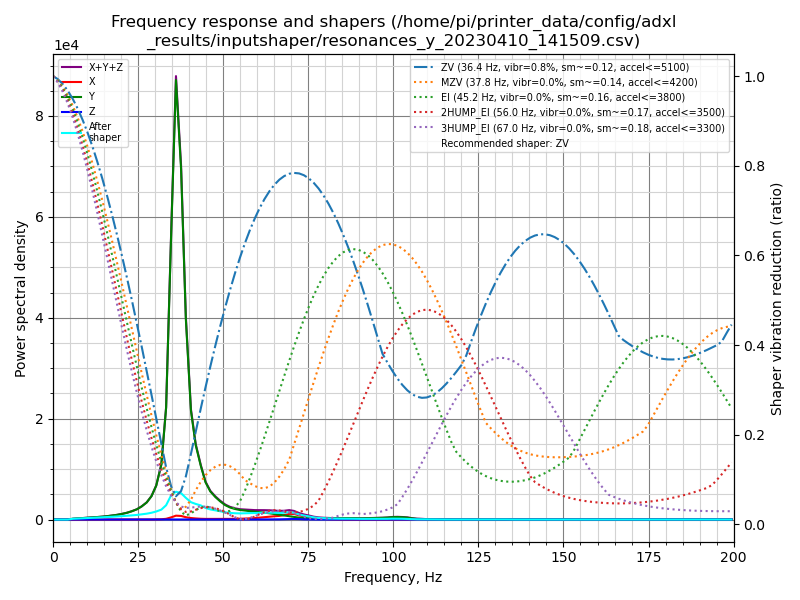

Values plotted in this chart, from the file beside it:
freq, psd_x, psd_y, psd_z, psd_xyz
0.0, 2.232e+01, 7.767e+02, 6.797e+00, 8.059e+02
1.4, 3.027e+01, 4.465e+02, 3.093e+01, 5.077e+02
2.9, 2.696e+01, 2.608e+01, 3.631e+01, 8.936e+01
4.3, 2.583e+01, 2.113e+02, 3.333e+01, 2.705e+02
5.8, 2.394e+01, 8.993e+02, 3.654e+01, 9.597e+02
7.2, 2.849e+01, 1.578e+03, 3.397e+01, 1.640e+03
8.7, 2.923e+01, 2.345e+03, 3.069e+01, 2.405e+03
10.1, 2.996e+01, 3.346e+03, 3.128e+01, 3.408e+03
11.6, 2.559e+01, 4.789e+03, 3.306e+01, 4.848e+03
13.0, 2.644e+01, 6.494e+03, 3.361e+01, 6.554e+03
14.5, 3.390e+01, 8.381e+03, 3.251e+01, 8.448e+03
15.9, 4.245e+01, 1.072e+04, 3.145e+01, 1.079e+04
17.3, 3.810e+01, 1.375e+04, 3.265e+01, 1.382e+04
18.8, 4.741e+01, 1.758e+04, 3.046e+01, 1.766e+04
20.2, 6.724e+01, 2.260e+04, 3.046e+01, 2.270e+04
21.7, 8.021e+01, 2.934e+04, 3.454e+01, 2.946e+04
23.1, 9.089e+01, 3.804e+04, 3.324e+01, 3.816e+04
24.6, 1.312e+02, 5.013e+04, 3.393e+01, 5.030e+04
26.0, 2.019e+02, 6.773e+04, 3.288e+01, 6.797e+04
27.5, 3.185e+02, 9.363e+04, 3.176e+01, 9.398e+04
28.9, 5.046e+02, 1.343e+05, 3.317e+01, 1.348e+05
30.3, 9.127e+02, 2.045e+05, 4.236e+01, 2.055e+05
31.8, 1.835e+03, 3.473e+05, 4.693e+01, 3.492e+05
33.2, 4.873e+03, 7.368e+05, 1.020e+02, 7.418e+05
34.7, 1.515e+04, 1.978e+06, 3.435e+02, 1.994e+06
36.1, 2.787e+04, 3.154e+06, 5.817e+02, 3.182e+06
37.6, 2.697e+04, 2.619e+06, 4.580e+02, 2.647e+06
39.0, 1.812e+04, 1.556e+06, 2.268e+02, 1.574e+06
40.5, 1.217e+04, 8.758e+05, 1.120e+02, 8.881e+05
41.9, 9.118e+03, 6.198e+05, 1.467e+02, 6.290e+05
43.4, 6.680e+03, 4.629e+05, 1.884e+02, 4.698e+05
44.8, 5.672e+03, 3.307e+05, 1.810e+02, 3.366e+05
46.2, 5.783e+03, 2.577e+05, 1.495e+02, 2.636e+05
47.7, 6.044e+03, 2.125e+05, 9.605e+01, 2.187e+05
49.1, 6.161e+03, 1.772e+05, 9.672e+01, 1.835e+05
50.6, 6.350e+03, 1.440e+05, 1.512e+02, 1.505e+05
52.0, 6.577e+03, 1.242e+05, 1.830e+02, 1.310e+05
53.5, 7.080e+03, 1.118e+05, 1.914e+02, 1.191e+05
54.9, 8.334e+03, 1.041e+05, 2.302e+02, 1.127e+05
56.4, 1.092e+04, 1.008e+05, 2.957e+02, 1.120e+05
57.8, 1.389e+04, 9.602e+04, 5.134e+02, 1.104e+05
59.3, 1.769e+04, 9.251e+04, 9.507e+02, 1.111e+05
60.7, 2.285e+04, 8.963e+04, 1.220e+03, 1.137e+05
62.1, 2.918e+04, 8.513e+04, 1.339e+03, 1.157e+05
63.6, 3.658e+04, 7.895e+04, 1.424e+03, 1.169e+05
65.0, 4.247e+04, 7.138e+04, 1.724e+03, 1.156e+05
66.5, 4.840e+04, 6.313e+04, 2.629e+03, 1.142e+05
67.9, 5.994e+04, 5.436e+04, 4.200e+03, 1.185e+05
69.4, 7.797e+04, 4.544e+04, 6.482e+03, 1.299e+05
70.8, 7.876e+04, 3.444e+04, 7.935e+03, 1.211e+05
72.3, 5.994e+04, 2.703e+04, 6.299e+03, 9.327e+04
73.7, 4.900e+04, 2.267e+04, 3.038e+03, 7.470e+04
75.2, 4.004e+04, 1.819e+04, 1.668e+03, 5.990e+04
76.6, 2.508e+04, 1.730e+04, 8.789e+02, 4.325e+04
78.0, 1.559e+04, 1.748e+04, 5.539e+02, 3.362e+04
79.5, 9.976e+03, 1.782e+04, 6.287e+02, 2.843e+04
80.9, 6.059e+03, 1.855e+04, 6.902e+02, 2.530e+04
82.4, 3.337e+03, 1.917e+04, 5.666e+02, 2.307e+04
83.8, 1.798e+03, 2.041e+04, 4.818e+02, 2.269e+04
85.3, 8.610e+02, 2.255e+04, 4.427e+02, 2.386e+04
... 79 more rows
